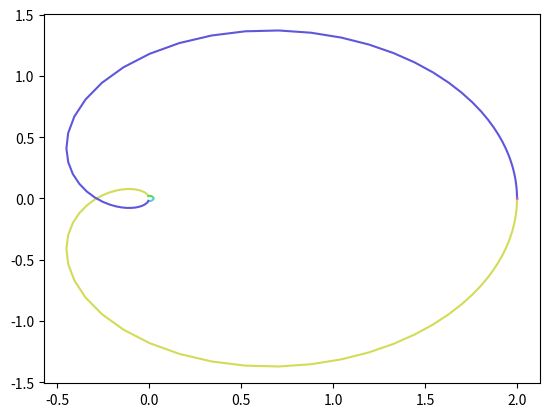

This chart was generated by the following Python code:
# [redacted]
from numpy import cos, arccos, sin, arctan, tan, pi, sqrt, e; from numpy import array as ary; import numpy as np; tau = 2*pi
from matplotlib import pyplot as plt
import seaborn as sns
#uses arrows to plot where each point lands after being transformed by the function
LongComputationalTime = False
def complexFunc(point):
	[x,y] = point
	z = x+1j*y
	function = 3*(z-1)/(z+3)
	return [np.real(function),np.imag(function)]
def complexInput(z):
	#RC=0.0000001
	function = 2*(z+10)/((z-5)*(z-2))
	return function

def mymeshgrid(x,y):
	coord = []
	for x1 in x:
		for y1 in y:
			coord.append([x1,y1])
	return np.array(coord).reshape([len(x)*len(y),2])

def rotateColorSpace(theta):
	#given a vector pointing at 1,0,0; we want to rotate it around the [1,1,1] axis by theta degrees.
	w = cos(theta/2)
	x = sin(theta/2)/sqrt(3)
	y = sin(theta/2)/sqrt(3)
	z = sin(theta/2)/sqrt(3)

	A = ary([[ y*y+z*z, w*z-x*y,-w*y-x*z],
			 [-w*z-x*y, x*x+z*z, w*x-y*z],
			 [ w*y-x*z,-w*x-y*z, x*x+y*y]])
	R = np.identity(3)	# = identity matrix.
	R-= 2*A
	return (np.round(R@ary([1,0,0])))

x = np.linspace(-5,5, 50)
y = np.linspace(-5,5, 40)
startingPts = mymeshgrid(x,y)
#Oh yeah computer memory problem. Now I've got a wobble in my grid.
#startingPts = np.concatenate(np.transpose(np.meshgrid(x,y)), axis=0)
cycleLen=len(startingPts)
cycleLen=6
uncleanLandingPts = [complexFunc(z) for z in startingPts]
landingPts = np.array([z if np.isfinite(z).all() else [0,0] for z in uncleanLandingPts])
sortedLandingPoints = np.reshape(landingPts,[len(x),len(y),2])

colorcycle = iter([rotateColorSpace(theta) for theta in np.linspace(0,tau, cycleLen)])
if LongComputationalTime:
	for n in range(len(startingPts)):
		plt.annotate("", xy=startingPts[n], xytext=landingPts[n],arrowprops=dict(color = next(colorcycle), arrowstyle= '<-', alpha=0.5,),)#use arrowheads
		#pass
	#plot the y direction gridlines landing location
	for n in range(len(x)):
		plt.plot(sortedLandingPoints[n,:,0],sortedLandingPoints[n,:,1], lw=0.8, alpha=1, color= "green")#next(colorcycle))
		#for n in range (int(len(y)/2)) :next(colorcycle)
	#for n in range (int(cycleLen/3)): next(colorcycle)	#shift the color cycle foward by 1/3
	#plot the x direction gridlines landing location
	for n in range(len(y)):
		plt.plot(sortedLandingPoints[:,n,0],sortedLandingPoints[:,n,1], lw=0.8, alpha=1, color= "red")#next(colorcycle))

	xmin = [min(startingPts[:,0]),min(landingPts[:,0])]
	xmax = [max(startingPts[:,0]),max(landingPts[:,0])]
	ymin = [min(startingPts[:,1]),min(landingPts[:,1])]
	ymax = [max(startingPts[:,1]),max(landingPts[:,1])]
	plt.xlim(  min (xmin) , max ( xmax )  )
	plt.ylim(  min (ymin) , max ( ymax )  )

	plt.show()
	plt.plot(landingPts[:,:]-np.ones(np.shape(landingPts[:,:])))
	plt.show()

Radius = 100
small = 0.001
st_line = np.linspace(0,0,100)-1j*np.logspace(np.log10(small),np.log10(Radius),100)
theta=np.linspace(-pi/2,pi/2,200)
theta_2 = theta[:int(len(theta)/2)]
theta_3 = theta[int(len(theta)/2):]
semiCirc= Radius*cos(theta)+1j*Radius*sin(theta)
smallCirc =small*cos(-theta_2)+1j*small*sin(-theta_2)
smallCirc2=small*cos(-theta_3)+1j*small*sin(-theta_3)
reverse_st = -st_line[::-1]
Dee = np.concatenate([smallCirc2,st_line,semiCirc,reverse_st,smallCirc])
color = sns.palettes.hls_palette(n_colors=6)
for n in range(0,6):
	segment=complexInput(Dee)[100*n:100*(n+1)]
	plt.plot(segment.real,segment.imag,color=color[n])
#plt.xlim(-1,1)
#plt.ylim(-1,1)
#plt.scatter(complexInput(Dee).real[::20],complexInput(Dee.imag)[::20])
plt.show()